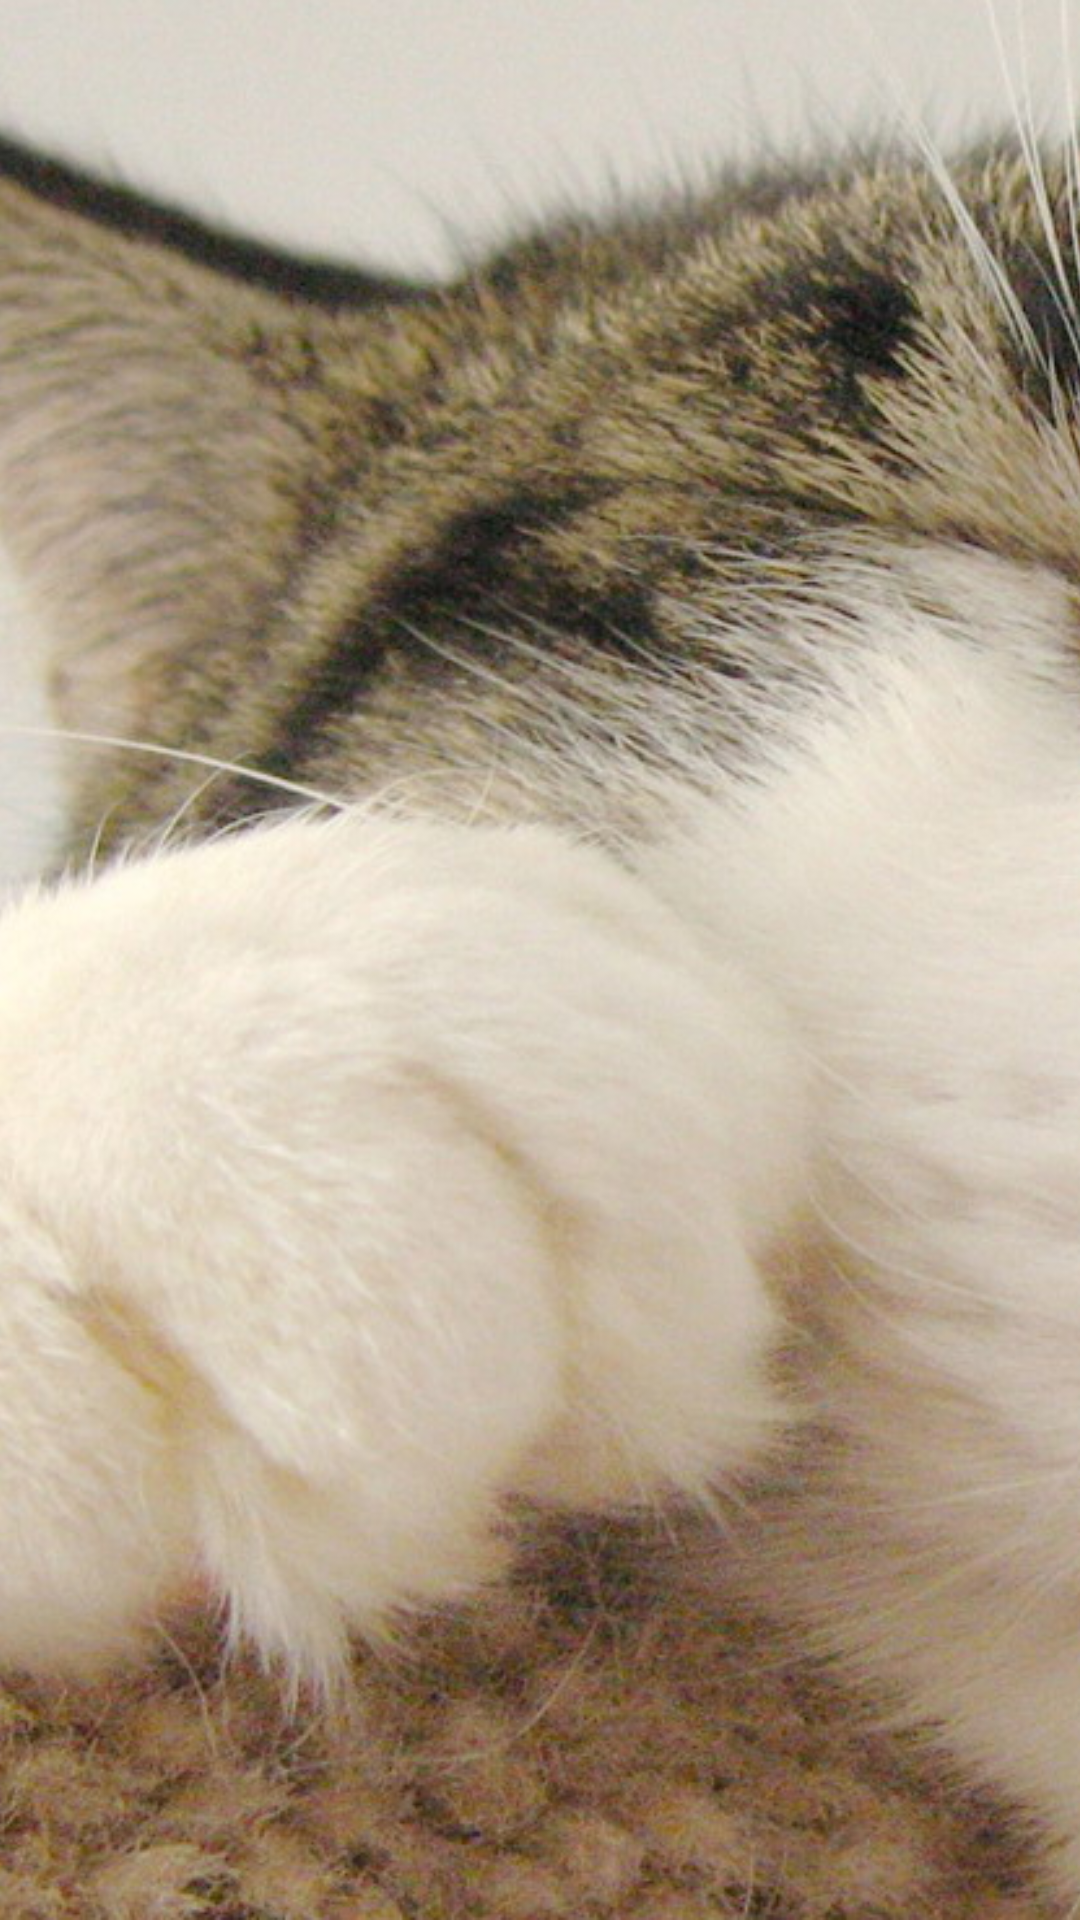

This screen was rendered from an Android layout file. Write that file and the resources it references.
<!-- AndroidManifest.xml: activity theme SplashTheme -->
<!-- res/layout/activity_splash.xml -->
<?xml version="1.0" encoding="utf-8"?>
<LinearLayout
    xmlns:android="http://schemas.android.com/apk/res/android"
    android:orientation="vertical"
    android:layout_width="match_parent"
    android:layout_height="match_parent"
    >

    <ImageView
        android:layout_width="match_parent"
        android:layout_height="match_parent"
        android:src="@drawable/splash"
        android:scaleType="centerCrop"
        />

</LinearLayout>
<!-- resources referenced by this layout -->
<resources>
  <!-- drawable splash: png bitmap (drawable, 607857 bytes) -->
  <style name="SplashTheme" parent="Theme.AppCompat.Light.NoActionBar">
          <item name="android:windowActionBar">false</item>
          <item name="android:windowFullscreen">true</item>
          <item name="android:windowBackground">@drawable/splash</item>
      </style>
</resources>
